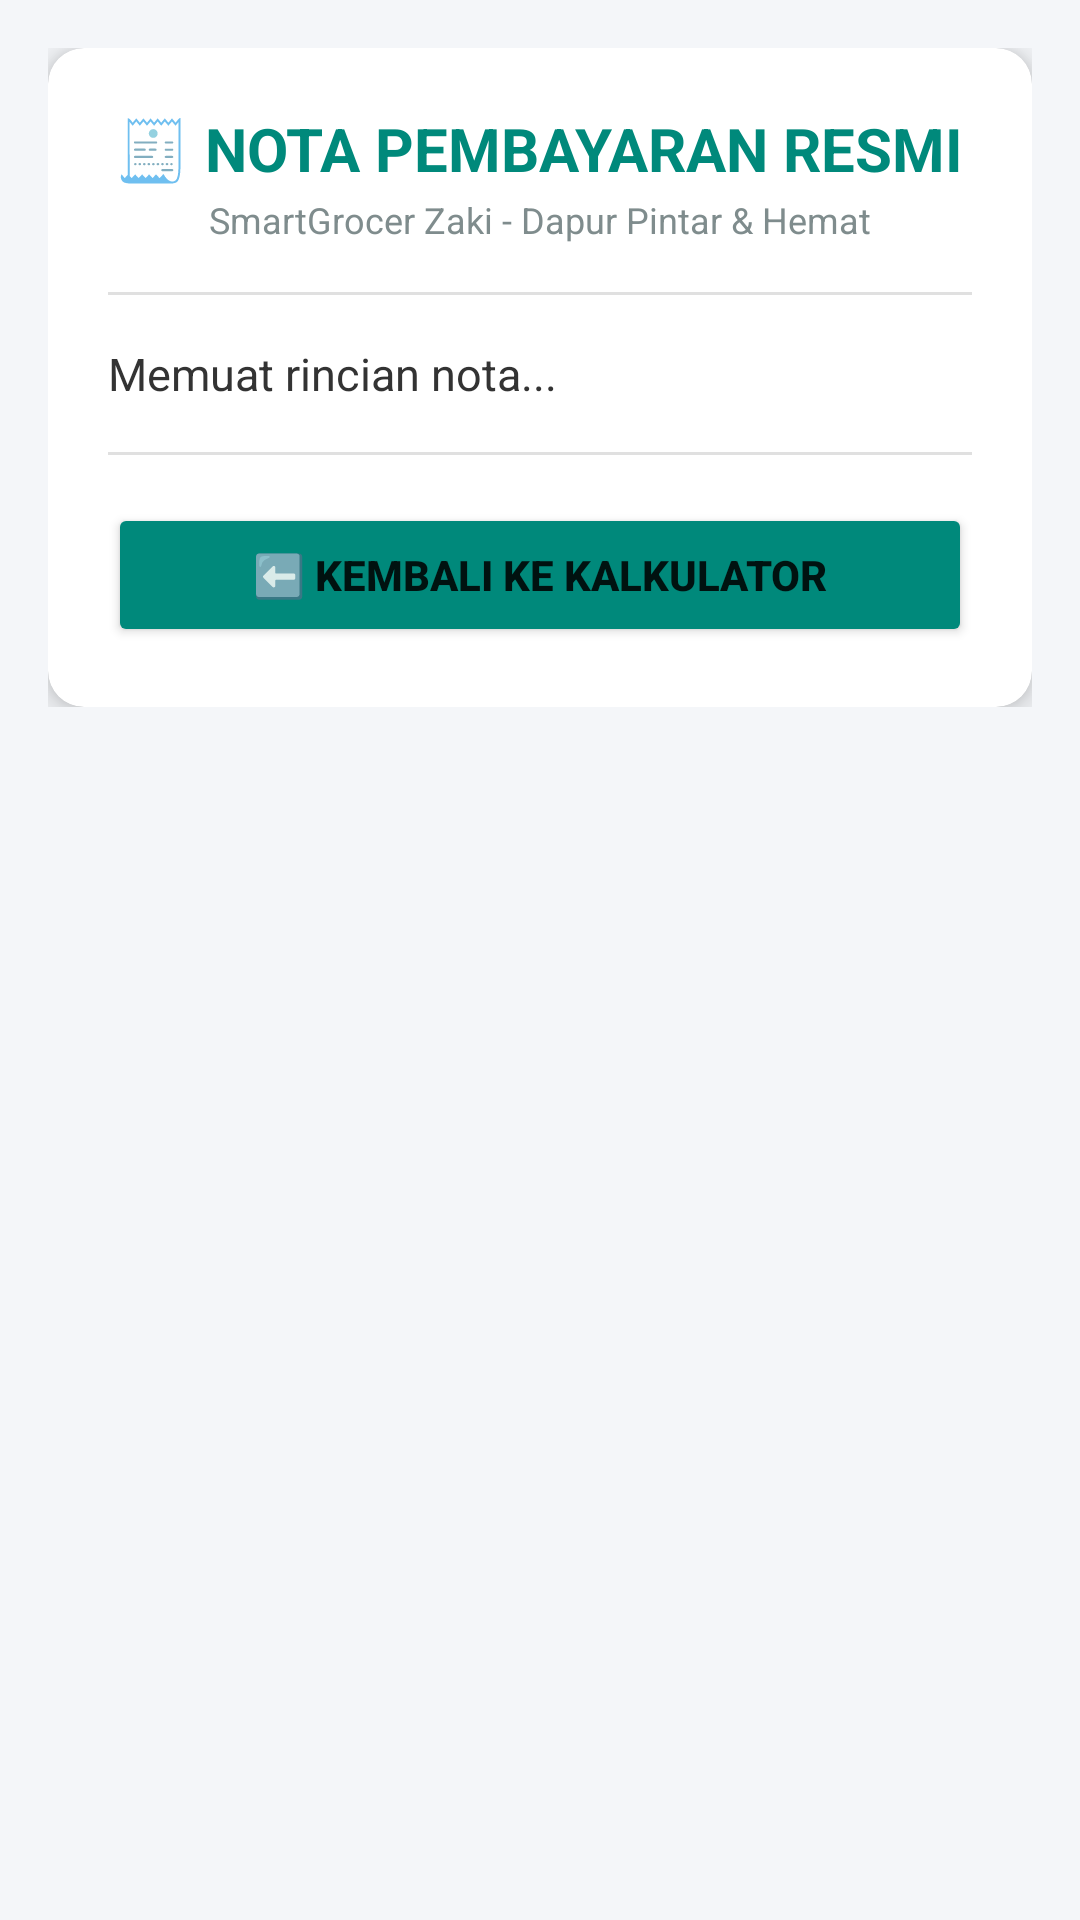

Reconstruct the res/layout file that produces this screen, plus the resources it refers to.
<!-- AndroidManifest.xml: application theme Theme.Calcsy -->
<!-- res/layout/activity_receipt.xml -->
<?xml version="1.0" encoding="utf-8"?>
<ScrollView xmlns:android="http://schemas.android.com/apk/res/android"
    xmlns:app="http://schemas.android.com/apk/res-auto"
    android:layout_width="match_parent"
    android:layout_height="match_parent"
    android:background="#F4F6F9">

    <LinearLayout
        android:layout_width="match_parent"
        android:layout_height="wrap_content"
        android:orientation="vertical"
        android:padding="16dp">

        <androidx.cardview.widget.CardView
            android:layout_width="match_parent"
            android:layout_height="wrap_content"
            app:cardCornerRadius="12dp"
            app:cardElevation="6dp"
            app:cardBackgroundColor="#FFFFFF">

            <LinearLayout
                android:layout_width="match_parent"
                android:layout_height="wrap_content"
                android:orientation="vertical"
                android:padding="20dp">

                <TextView
                    android:layout_width="wrap_content"
                    android:layout_height="wrap_content"
                    android:text="🧾 NOTA PEMBAYARAN RESMI"
                    android:textSize="20sp"
                    android:textStyle="bold"
                    android:textColor="#00897B"
                    android:layout_gravity="center_horizontal" />

                <TextView
                    android:layout_width="wrap_content"
                    android:layout_height="wrap_content"
                    android:text="SmartGrocer Zaki - Dapur Pintar &amp; Hemat"
                    android:textSize="12sp"
                    android:textColor="#7F8C8D"
                    android:layout_gravity="center_horizontal"
                    android:layout_marginTop="2dp" />

                <View
                    android:layout_width="match_parent"
                    android:layout_height="1dp"
                    android:background="#E0E0E0"
                    android:layout_marginVertical="16dp" />

                <TextView
                    android:id="@+id/tvReceiptDetail"
                    android:layout_width="match_parent"
                    android:layout_height="wrap_content"
                    android:text="Memuat rincian nota..."
                    android:textSize="15sp"
                    android:textColor="#333333"
                    android:lineSpacingExtra="4dp" />

                <View
                    android:layout_width="match_parent"
                    android:layout_height="1dp"
                    android:background="#E0E0E0"
                    android:layout_marginVertical="16dp" />

                <Button
                    android:id="@+id/btnBackToCalc"
                    android:layout_width="match_parent"
                    android:layout_height="wrap_content"
                    android:text="⬅️ Kembali ke Kalkulator"
                    android:backgroundTint="#00897B"
                    android:textStyle="bold" />

            </LinearLayout>
        </androidx.cardview.widget.CardView>

    </LinearLayout>
</ScrollView>
<!-- resources referenced by this layout -->
<resources>
  <style name="Theme.Calcsy" parent="Base.Theme.Calcsy" />
  <style name="Base.Theme.Calcsy" parent="Theme.MaterialComponents.DayNight.NoActionBar">
          <item name="colorPrimary">#2563EB</item>
          <item name="colorPrimaryVariant">#1D4ED8</item>
          <item name="colorOnPrimary">#FFFFFF</item>
          <item name="android:statusBarColor">#0F1115</item>
          <item name="android:windowDrawsSystemBarBackgrounds">true</item>
      </style>
</resources>
